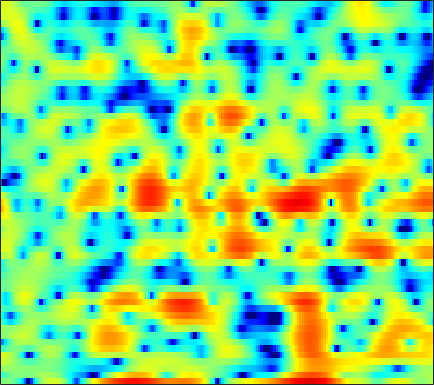

Source data for this figure (header and first rows):
0.057821, 0.088848, 0.097102, 0.018683, -0.11989, -0.46785, -1.0445, -1.667, -2.8565, -4.6189, -7.2948, -10.375, -18.561, -21.491, -12.62, -7.1798, -3.8954, -2.1252, -0.33431, 0.99801, 1.9798, 2.5299, 3.0493, 3.329
-3.555, -2.819, -1.94, -1.217, -0.7912, -0.3692, -0.1028, 0.0102, 0.06294, 0.04293, -0.01998, -0.06481, -0.09124, -0.04295, 0.05253, 0.2489, 0.5088, 0.7233, 1.006, 1.251, 1.423, 1.492, 1.483, 1.351
0.8173, 0.8067, 0.7909, 0.7678, 0.7394, 0.69, 0.616, 0.5526, 0.4554, 0.3549, 0.2593, 0.1945, 0.1289, 0.08772, 0.07232, 0.0747, 0.09204, 0.1103, 0.1283, 0.1312, 0.09656, 0.04493, -0.07245, -0.2437
3.03, 2.81, 2.482, 2.109, 1.798, 1.334, 0.8167, 0.3984, -0.1839, -0.7647, -1.305, -1.644, -1.958, -2.075, -2.026, -1.809, -1.465, -1.177, -0.783, -0.4387, -0.174, -0.04029, 0.04722, 0.03082
3.737, 3.453, 3.058, 2.618, 2.233, 1.606, 0.7941, 0.02134, -1.313, -3.139, -5.721, -8.531, -14.8, -20.29, -13.15, -7.665, -4.437, -2.745, -1.074, 0.1195, 0.95, 1.366, 1.698, 1.797
-2.506, -2.529, -2.052, -1.322, -0.8061, -0.2803, -0.002057, 0.03132, -0.1429, -0.5369, -1.059, -1.465, -1.852, -1.906, -1.689, -1.134, -0.4354, 0.08404, 0.7069, 1.229, 1.621, 1.818, 1.956, 1.95
-10.45, -9.238, -6.13, -3.542, -2.081, -0.6337, 0.3871, 0.9273, 1.416, 1.699, 1.821, 1.836, 1.786, 1.672, 1.559, 1.376, 1.157, 0.9716, 0.6804, 0.3572, 0.03878, -0.1639, -0.369, -0.4632
0.1418, 0.1651, 0.3785, 0.762, 1.105, 1.569, 1.998, 2.269, 2.556, 2.745, 2.819, 2.796, 2.644, 2.322, 1.954, 1.277, 0.3488, -0.5468, -2.085, -4.144, -6.764, -8.872, -10.35, -8.841
0.9407, 0.7228, 0.5049, 0.3946, 0.4057, 0.5538, 0.8309, 1.086, 1.463, 1.814, 2.084, 2.212, 2.251, 2.122, 1.899, 1.392, 0.6268, -0.1108, -1.332, -2.807, -4.415, -5.496, -6.145, -5.489
-1.815, -2.853, -4.448, -6.017, -6.752, -6.568, -5.213, -3.945, -2.344, -1.013, 0.002402, 0.5733, 1.107, 1.423, 1.539, 1.549, 1.403, 1.223, 0.9436, 0.6584, 0.4153, 0.2999, 0.2824, 0.4051
-2.998, -4.484, -6.995, -10.07, -12.05, -11.47, -8.357, -6.154, -3.844, -2.143, -0.913, -0.2459, 0.355, 0.6804, 0.7955, 0.8228, 0.7554, 0.6688, 0.567, 0.5233, 0.5926, 0.7297, 0.9949, 1.308
-1.261, -1.945, -2.624, -2.993, -3.016, -2.68, -1.977, -1.331, -0.449, 0.2949, 0.8203, 1.053, 1.115, 0.8374, 0.3961, -0.4552, -1.488, -2.28, -3.087, -3.246, -2.704, -2.026, -1.031, -0.1008
-2.685, -4.44, -6.036, -5.364, -3.789, -1.581, 0.2802, 1.4, 2.536, 3.298, 3.703, 3.746, 3.445, 2.674, 1.737, -0.1626, -3.088, -6.387, -14.07, -15.39, -8.004, -5.195, -3.064, -1.88
-3.036, -4.8, -6.281, -5.338, -3.603, -1.202, 0.7391, 1.868, 2.992, 3.752, 4.173, 4.26, 4.085, 3.637, 3.123, 2.18, 1.05, 0.1774, -0.8469, -1.583, -2.08, -2.445, -3.149, -4.417
-0.7737, -0.8734, -0.8436, -0.5906, -0.244, 0.3496, 0.9849, 1.446, 1.981, 2.386, 2.638, 2.732, 2.707, 2.514, 2.283, 1.882, 1.368, 0.9362, 0.3162, -0.3503, -1.105, -1.733, -2.659, -3.776
-0.9704, -0.8148, -0.5799, -0.2844, -0.02451, 0.3307, 0.6885, 0.9441, 1.255, 1.502, 1.674, 1.751, 1.789, 1.73, 1.626, 1.429, 1.163, 0.9179, 0.5337, 0.1005, -0.3723, -0.7531, -1.288, -1.806
-2.179, -1.849, -1.375, -0.8912, -0.557, -0.1494, 0.2159, 0.4581, 0.7309, 0.9578, 1.137, 1.231, 1.319, 1.371, 1.371, 1.308, 1.194, 1.07, 0.8541, 0.5856, 0.2853, 0.03542, -0.3254, -0.6675
-4.308, -3.42, -2.346, -1.474, -0.9739, -0.4575, -0.0839, 0.118, 0.3198, 0.481, 0.656, 0.7873, 0.9635, 1.137, 1.264, 1.382, 1.431, 1.417, 1.324, 1.133, 0.854, 0.6035, 0.2322, -0.1734
-5.102, -3.204, -1.506, -0.4972, -0.04165, 0.2281, 0.1633, -0.03745, -0.3786, -0.6489, -0.6865, -0.4858, 0.006609, 0.6098, 1.061, 1.595, 1.975, 2.136, 2.187, 2.037, 1.669, 1.255, 0.5407, -0.3708
0.9511, 1.67, 2.324, 2.548, 2.447, 1.84, 0.6156, -0.7665, -3.437, -7.142, -9.435, -7.471, -3.891, -1.285, 0.04429, 1.311, 2.133, 2.521, 2.762, 2.73, 2.382, 1.857, 0.7185, -1.056
3.581, 3.686, 3.666, 3.44, 3.042, 2.153, 0.8496, -0.4715, -2.634, -4.88, -6.148, -5.715, -4.396, -3.156, -2.404, -1.742, -1.299, -1, -0.6306, -0.3054, -0.08075, -0.05897, -0.291, -0.8037
3.273, 3.364, 3.382, 3.244, 2.985, 2.499, 1.812, 1.171, 0.2399, -0.7139, -1.664, -2.313, -3.194, -4.332, -5.353, -7.055, -8.789, -9.395, -8.307, -6.195, -4.256, -3.066, -1.864, -1.073
1.779, 2.236, 2.681, 2.867, 2.884, 2.738, 2.378, 2.017, 1.379, 0.5999, -0.3084, -1.16, -2.461, -4.144, -5.794, -8.608, -12.26, -14.1, -11.86, -8.24, -5.489, -3.954, -2.366, -1.218
0.08864, 1.076, 1.919, 2.38, 2.543, 2.509, 2.304, 2.047, 1.584, 1.003, 0.3238, -0.2607, -1.133, -2.033, -2.755, -3.618, -4.24, -4.47, -4.329, -3.846, -3.139, -2.568, -1.913, -1.266
1.884, 2.334, 2.62, 2.691, 2.588, 2.313, 1.968, 1.648, 1.219, 0.7591, 0.2904, -0.04307, -0.559, -1.012, -1.344, -1.758, -2.043, -2.183, -2.237, -2.172, -2.079, -1.979, -1.933, -1.924
5.577, 5.126, 4.418, 3.542, 2.782, 1.781, 0.8125, 0.2377, -0.274, -0.5224, -0.671, -0.745, -0.9303, -1.27, -1.527, -1.929, -2.223, -2.319, -2.301, -2.105, -1.907, -1.893, -2.018, -2.669
8.149, 7.114, 5.504, 3.493, 1.706, -1.296, -4.895, -7.133, -7.051, -4.837, -3.089, -2.428, -2.093, -2.574, -3.414, -5.011, -6.87, -7.481, -6.322, -4.266, -2.508, -1.64, -1.09, -1.205
7.077, 5.87, 4.043, 1.954, 0.07133, -2.815, -6.147, -8.062, -7.875, -5.833, -4.157, -3.37, -3.075, -3.478, -4.45, -6.654, -9.917, -11.39, -8.806, -5.136, -2.637, -1.286, -0.2133, 0.4148
3.73, 2.538, 1.095, -0.213, -1.096, -2.054, -2.787, -3.055, -3.131, -2.791, -2.409, -2.035, -1.762, -1.599, -1.615, -1.706, -1.734, -1.589, -1.113, -0.4102, 0.3387, 0.8166, 1.302, 1.551
-2.173, -3.779, -5.06, -5.397, -5.212, -4.919, -4.449, -4.042, -3.344, -2.555, -1.701, -1.091, -0.308, 0.3226, 0.7717, 1.28, 1.727, 2.02, 2.406, 2.717, 2.972, 3.046, 3.045, 2.782
-12.07, -22.76, -19.8, -13.63, -11.92, -10.93, -10.14, -9.28, -7.501, -5.5, -3.523, -2.249, -0.7754, 0.4367, 1.177, 1.996, 2.641, 3.036, 3.429, 3.708, 3.837, 3.854, 3.688, 3.33
-5.981, -7.688, -9.54, -11.01, -12.59, -16.03, -25.93, -26.48, -14.06, -8.791, -5.488, -3.644, -1.766, -0.3448, 0.4676, 1.309, 1.94, 2.309, 2.687, 2.97, 3.154, 3.244, 3.253, 3.155
-2.681, -3.631, -4.846, -5.963, -6.753, -7.67, -8.021, -7.764, -6.575, -5.019, -3.413, -2.409, -1.272, -0.4806, -0.04556, 0.3348, 0.5559, 0.6503, 0.7825, 0.9686, 1.268, 1.538, 1.955, 2.33
-1.907, -2.126, -2.297, -2.43, -2.433, -2.41, -2.229, -2.007, -1.601, -1.111, -0.6534, -0.3663, -0.1503, -0.1767, -0.3705, -0.8958, -1.735, -2.519, -3.494, -3.897, -3.222, -2.224, -0.6974, 0.6688
-4.247, -3.294, -2.247, -1.434, -0.9661, -0.4236, -0.006968, 0.2818, 0.5799, 0.8104, 0.8968, 0.8844, 0.6532, 0.1883, -0.417, -1.659, -3.625, -5.871, -11.04, -26.91, -12.31, -7.13, -3.175, -0.67
-6.612, -4.775, -3.081, -1.859, -1.202, -0.5012, 0.01291, 0.3078, 0.6141, 0.8019, 0.9061, 0.8837, 0.7462, 0.4223, 0.03976, -0.6649, -1.587, -2.341, -3.267, -3.645, -3.158, -2.372, -1.094, 0.08401
-3.838, -3.243, -2.532, -1.94, -1.556, -1.179, -0.87, -0.6958, -0.4706, -0.2567, -0.02734, 0.1249, 0.3182, 0.4236, 0.4717, 0.4662, 0.4026, 0.3447, 0.3017, 0.3562, 0.5028, 0.6918, 0.9375, 1.169
-1.716, -1.804, -1.841, -1.922, -1.985, -2.155, -2.367, -2.496, -2.573, -2.372, -1.923, -1.397, -0.6591, 0.09173, 0.5861, 1.135, 1.566, 1.806, 2.069, 2.254, 2.374, 2.41, 2.36, 2.159
-1.657, -2.102, -2.523, -2.842, -3.207, -3.891, -5.11, -6.383, -8.365, -9.047, -7, -4.917, -2.506, -0.6777, 0.3352, 1.338, 2.048, 2.451, 2.846, 3.13, 3.335, 3.398, 3.392, 3.17
-6.149, -7.356, -6.969, -5.508, -4.813, -4.55, -5.343, -6.753, -9.552, -11, -7.825, -5.091, -2.322, -0.5804, 0.2676, 0.9479, 1.277, 1.421, 1.586, 1.88, 2.317, 2.66, 3.098, 3.355
-8.079, -10.61, -8.207, -4.843, -3.153, -1.823, -1.166, -0.9915, -0.8363, -0.5948, -0.1716, 0.2257, 0.6166, 0.7078, 0.4897, -0.2819, -1.681, -3.08, -4.736, -4.526, -2.594, -0.9557, 0.7652, 1.978
-0.1907, -0.418, -0.3688, 0.08092, 0.5371, 1.081, 1.534, 1.802, 2.011, 2.113, 2.126, 2.021, 1.668, 1.015, 0.2294, -1.358, -3.792, -6.449, -10.94, -10.87, -6.58, -4.178, -1.985, -0.6311
1.161, 1.204, 1.342, 1.549, 1.74, 2.01, 2.242, 2.385, 2.489, 2.488, 2.356, 2.157, 1.766, 1.182, 0.6059, -0.3115, -1.328, -2.083, -2.852, -3.189, -3.131, -2.93, -2.729, -2.728
0.5986, 0.8062, 1.147, 1.485, 1.72, 2.028, 2.273, 2.399, 2.52, 2.542, 2.443, 2.305, 2.033, 1.647, 1.311, 0.8106, 0.2665, -0.136, -0.6569, -1.158, -1.668, -2.087, -2.813, -3.821
-1.224, -0.7016, -0.008586, 0.6498, 1.082, 1.56, 1.944, 2.158, 2.348, 2.433, 2.424, 2.351, 2.154, 1.891, 1.66, 1.311, 0.9431, 0.6711, 0.29, -0.1245, -0.6033, -1.067, -1.849, -2.926
-4.635, -3.2, -1.74, -0.637, 0.0181, 0.6732, 1.182, 1.491, 1.768, 1.925, 1.96, 1.887, 1.673, 1.364, 1.079, 0.7096, 0.4253, 0.2823, 0.2037, 0.2026, 0.1858, 0.11, -0.1073, -0.5001
-5.563, -3.962, -2.548, -1.722, -1.308, -0.8641, -0.454, -0.1113, 0.3737, 0.7582, 0.9057, 0.8243, 0.4454, -0.3146, -1.08, -2.163, -2.893, -2.894, -2.134, -1, 0.05535, 0.709, 1.312, 1.658
-1.746, -1.854, -2.258, -3.127, -4.091, -5.281, -5.407, -4.495, -2.693, -1.179, -0.2785, -0.05358, -0.4288, -1.707, -3.432, -7.591, -18.43, -18.1, -7.223, -2.779, -0.1883, 1.089, 2.247, 2.953
0.1462, -0.547, -1.886, -3.97, -6.394, -11.83, -15.15, -9.665, -4.773, -2.002, -0.3881, 0.2705, 0.4722, 0.07546, -0.5414, -1.568, -2.269, -2.212, -1.294, 0.005569, 1.164, 1.801, 2.388, 2.69
0.004484, -0.2982, -0.8728, -1.55, -2.059, -2.519, -2.431, -1.977, -0.9834, 0.07192, 0.9193, 1.364, 1.711, 1.817, 1.769, 1.632, 1.473, 1.412, 1.389, 1.389, 1.325, 1.18, 0.819, 0.2635
-1.427, -1.226, -0.9371, -0.6515, -0.4194, -0.03064, 0.4398, 0.8137, 1.321, 1.821, 2.214, 2.418, 2.591, 2.62, 2.564, 2.399, 2.149, 1.922, 1.542, 1.04, 0.3686, -0.2621, -1.391, -2.932
-4.195, -3.619, -2.557, -1.373, -0.5081, 0.5276, 1.391, 1.938, 2.497, 2.864, 3.077, 3.136, 3.066, 2.86, 2.64, 2.275, 1.87, 1.519, 1, 0.3868, -0.3854, -1.114, -2.37, -4.088
-12.38, -10.26, -6.026, -2.732, -0.8898, 0.9242, 2.193, 2.869, 3.461, 3.718, 3.694, 3.51, 3.053, 2.422, 1.87, 1.119, 0.4429, 0.03304, -0.3708, -0.6735, -1.002, -1.352, -1.983, -2.836
-7.415, -6.23, -3.295, -0.6442, 0.9257, 2.481, 3.544, 4.045, 4.368, 4.334, 3.913, 3.34, 2.245, 0.7298, -0.6776, -2.781, -4.637, -5.194, -4.673, -3.601, -2.704, -2.281, -2.049, -2.125
0.9647, 1.226, 1.823, 2.574, 3.121, 3.735, 4.14, 4.275, 4.203, 3.828, 3.107, 2.296, 0.8068, -1.338, -3.553, -7.911, -15.76, -18.99, -10.85, -6.863, -4.783, -3.893, -3.348, -3.342
3.058, 3.165, 3.341, 3.517, 3.618, 3.693, 3.643, 3.517, 3.205, 2.693, 1.995, 1.337, 0.2437, -1.064, -2.156, -3.613, -4.771, -5.18, -5.088, -4.616, -4.18, -4.048, -4.19, -4.793
3.379, 3.456, 3.509, 3.475, 3.393, 3.186, 2.877, 2.581, 2.117, 1.59, 1.024, 0.5962, 0.008241, -0.5575, -0.9595, -1.441, -1.812, -2.019, -2.22, -2.39, -2.61, -2.883, -3.441, -4.294
3.257, 3.375, 3.39, 3.244, 3.025, 2.574, 1.972, 1.429, 0.643, -0.0913, -0.6872, -0.9849, -1.128, -1.075, -0.9575, -0.7742, -0.607, -0.5303, -0.5036, -0.5852, -0.8054, -1.059, -1.554, -2.218
